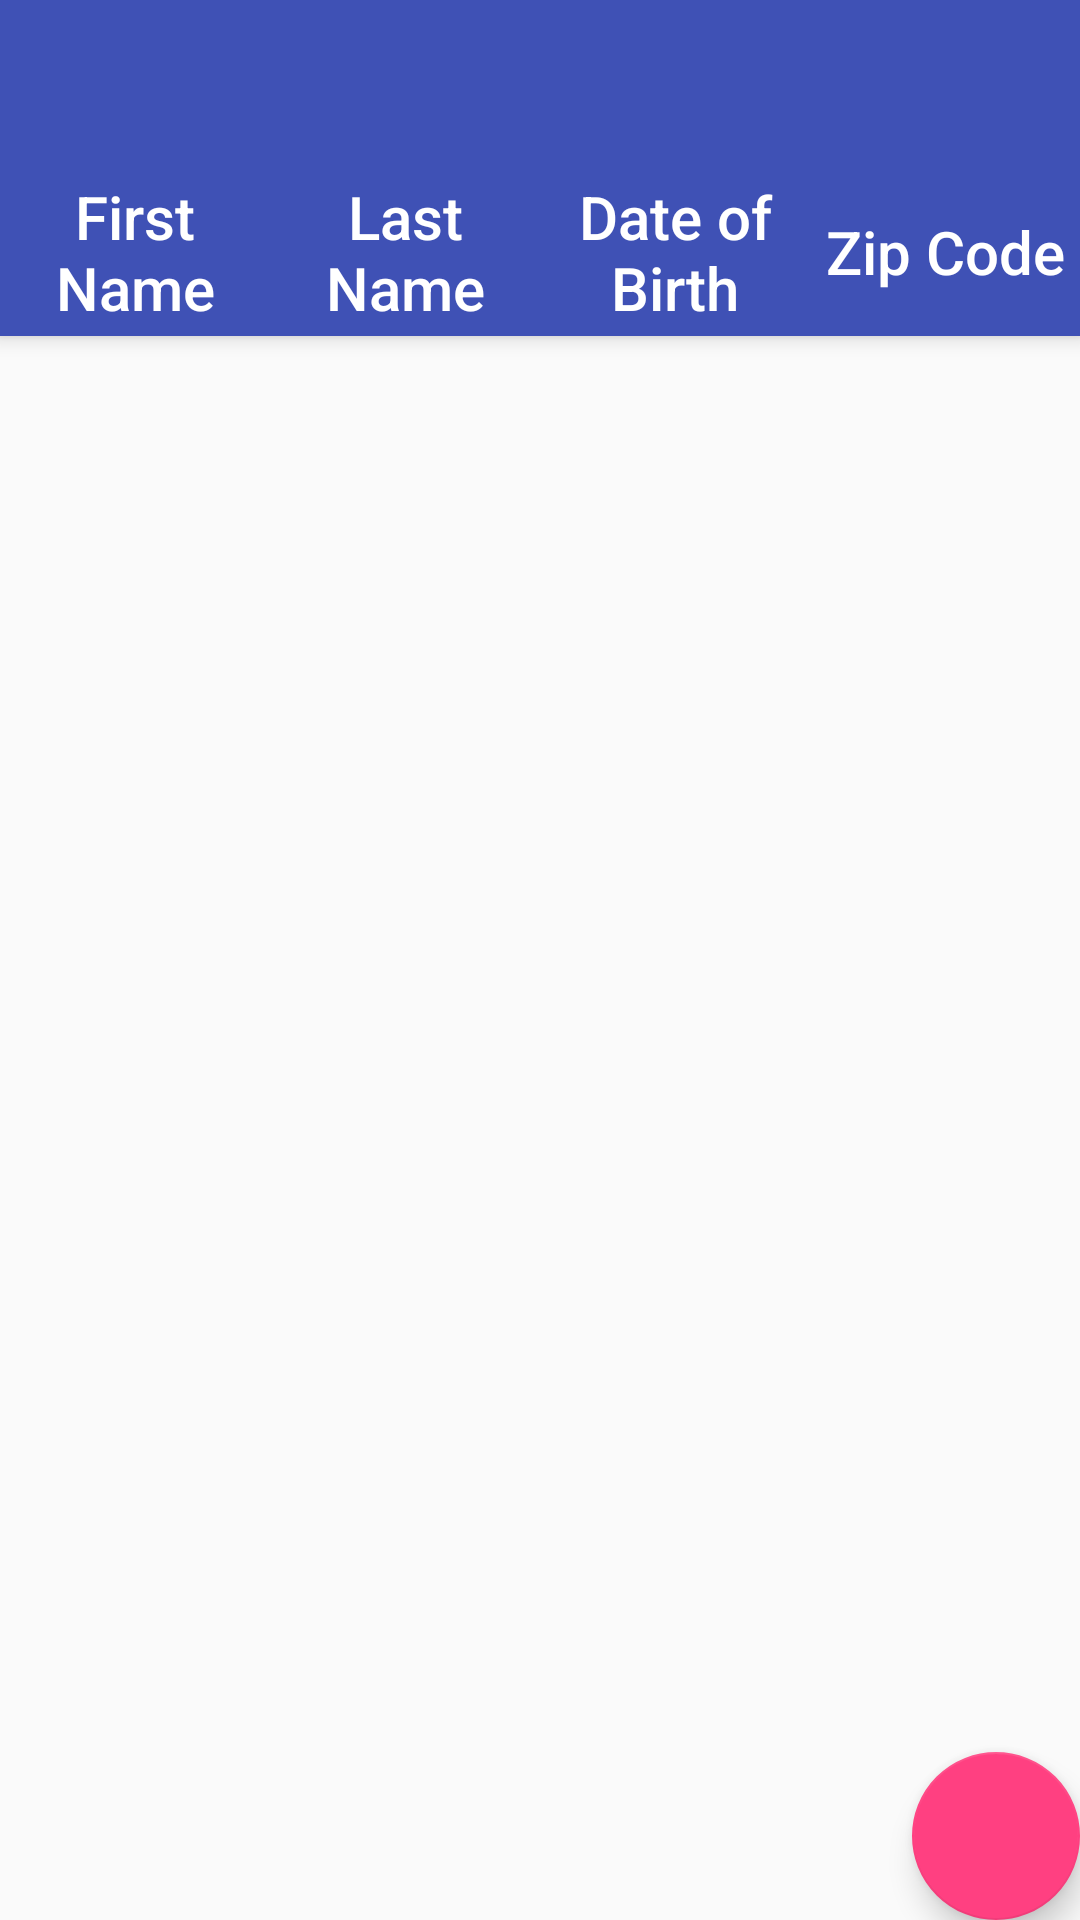

Layout XML and referenced resources for this Android screen:
<!-- AndroidManifest.xml: application theme AppTheme -->
<!-- res/layout/activity_main.xml -->
<?xml version="1.0" encoding="utf-8"?>
<android.support.design.widget.CoordinatorLayout xmlns:android="http://schemas.android.com/apk/res/android"
    xmlns:app="http://schemas.android.com/apk/res-auto"
    xmlns:tools="http://schemas.android.com/tools"
    android:layout_width="match_parent"
    android:layout_height="match_parent"
    tools:context=".activity.MainActivity">

    <android.support.design.widget.AppBarLayout
        android:id="@+id/appbar"
        android:layout_width="match_parent"
        android:layout_height="wrap_content"
        android:theme="@style/ThemeOverlay.AppCompat.Dark.ActionBar">

        <android.support.v7.widget.Toolbar
            android:id="@+id/toolbar"
            android:layout_width="match_parent"
            android:layout_height="?attr/actionBarSize"
            android:background="?attr/colorPrimary"
            app:popupTheme="@style/ThemeOverlay.AppCompat.Light"
            app:layout_scrollFlags="scroll|enterAlways|snap" />

        <LinearLayout
            android:layout_width="match_parent"
            android:layout_height="wrap_content"
            android:minHeight="?attr/actionBarSize"
            android:gravity="center"
            android:orientation="horizontal"
            android:background="@color/colorPrimary">

            <TextView
                android:layout_width="0dp"
                android:layout_height="wrap_content"
                android:layout_weight="1"
                android:gravity="center"
                android:text="@string/first_name"
                style="@style/TextAppearance.AppCompat.Title" />

            <TextView
                android:layout_width="0dp"
                android:layout_height="wrap_content"
                android:layout_weight="1"
                android:gravity="center"
                android:text="@string/last_name"
                style="@style/TextAppearance.AppCompat.Title" />

            <TextView
                android:layout_width="0dp"
                android:layout_height="wrap_content"
                android:layout_weight="1"
                android:gravity="center"
                android:text="@string/dob"
                style="@style/TextAppearance.AppCompat.Title" />

            <TextView
                android:layout_width="0dp"
                android:layout_height="wrap_content"
                android:layout_weight="1"
                android:gravity="center"
                android:text="@string/zip_code"
                style="@style/TextAppearance.AppCompat.Title" />

        </LinearLayout>

    </android.support.design.widget.AppBarLayout>

    <android.support.v7.widget.RecyclerView
        android:layout_width="match_parent"
        android:layout_height="match_parent"
        android:id="@+id/recyclerView"
        app:layout_behavior="@string/appbar_scrolling_view_behavior" />

    <android.support.design.widget.FloatingActionButton
        android:layout_width="wrap_content"
        android:layout_height="wrap_content"
        android:layout_gravity="bottom|right|end"
        android:layout_margin="@dimen/fab_margin"
        android:id="@+id/fab"
        android:src="@drawable/ic_person_add" />

</android.support.design.widget.CoordinatorLayout>
<!-- resources referenced by this layout -->
<resources>
  <color name="colorPrimary">#3F51B5</color>
  <string name="dob">Date of Birth</string>
  <string name="first_name">First Name</string>
  <string name="last_name">Last Name</string>
  <string name="zip_code">Zip Code</string>
  <style name="AppTheme" parent="Theme.AppCompat.Light.NoActionBar">
          
          <item name="colorPrimary">@color/colorPrimary</item>
          <item name="colorPrimaryDark">@color/colorPrimaryDark</item>
          <item name="colorAccent">@color/colorAccent</item>
      </style>
  <color name="colorPrimaryDark">#303F9F</color>
  <color name="colorAccent">#FF4081</color>
</resources>
